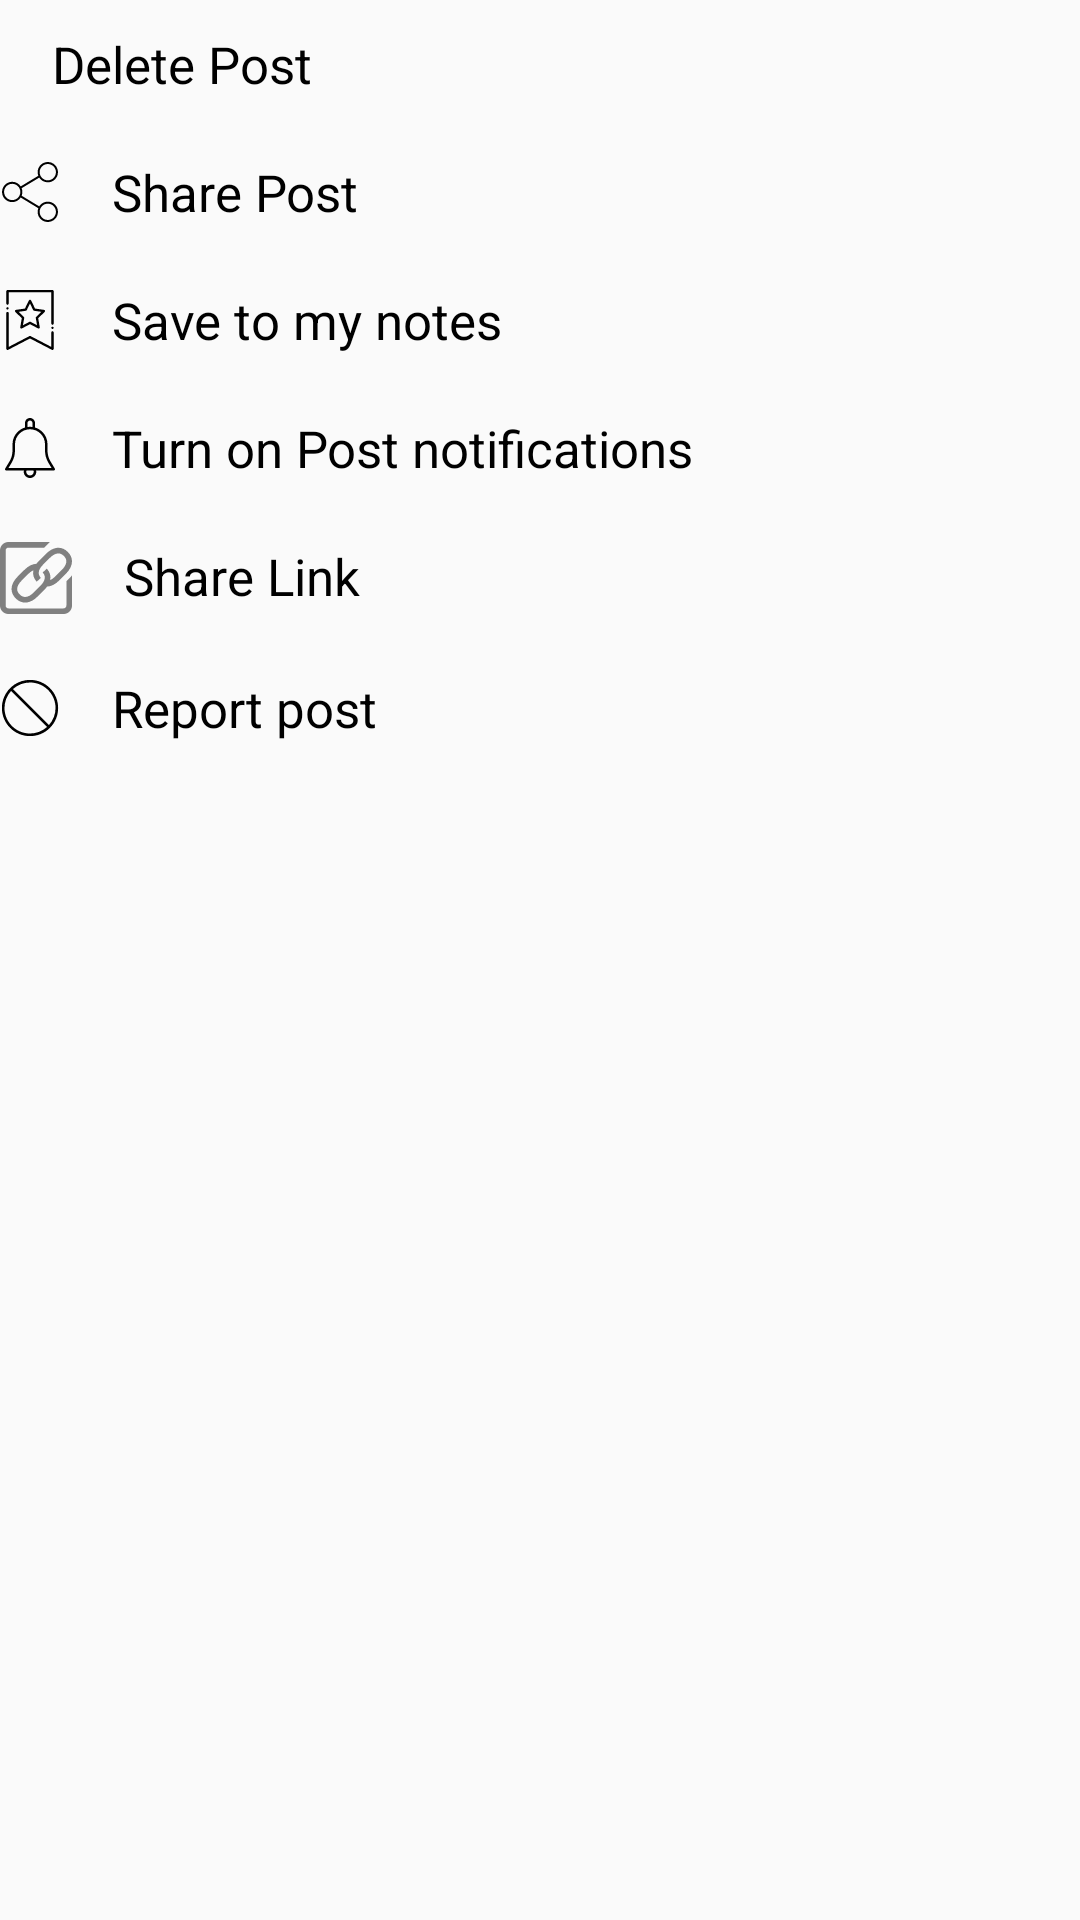

Produce the Android XML layout that renders to this screen, including the resource entries it uses.
<!-- AndroidManifest.xml: application theme AppTheme -->
<!-- res/layout/custom_dialog_menu_posts_home.xml -->
<?xml version="1.0" encoding="utf-8"?>
<RelativeLayout xmlns:android="http://schemas.android.com/apk/res/android"
    android:layout_width="400dp"
    android:layout_height="wrap_content"
    android:orientation="vertical"
    android:layout_margin="20dp">

    <TextView
        android:id="@+id/tv_delete_post"
        android:layout_width="match_parent"
        android:layout_height="wrap_content"
        android:text="    Delete Post"
        android:paddingTop="10dp"
        android:paddingBottom="10dp"
        android:textSize="17sp"
        android:background="?attr/selectableItemBackground"
        android:drawableLeft="@drawable/ic_002_delete"
        android:textColor="@android:color/black"
        />

    <TextView
        android:id="@+id/tv_share_post"
        android:layout_width="match_parent"
        android:layout_height="wrap_content"
        android:paddingTop="10dp"
        android:paddingBottom="10dp"
        android:drawableLeft="@drawable/ic_001_share"
        android:text="    Share Post"
        android:background="?attr/selectableItemBackground"
        android:layout_below="@+id/tv_delete_post"
        android:textSize="17sp"
        android:textColor="@android:color/black"/>
    <TextView
        android:id="@+id/save_to_notes"
        android:layout_width="match_parent"
        android:layout_height="wrap_content"
        android:paddingTop="10dp"
        android:paddingBottom="10dp"
        android:background="?attr/selectableItemBackground"
        android:text="    Save to my notes"
        android:drawableLeft="@drawable/ic_003_save_button"
        android:layout_below="@+id/tv_share_post"
        android:textSize="17sp"
        android:textColor="@android:color/black"/>
    <TextView
        android:id="@+id/tv_turn_on_post_notif"
        android:layout_width="match_parent"
        android:layout_height="wrap_content"
        android:paddingTop="10dp"
        android:paddingBottom="10dp"
        android:background="?attr/selectableItemBackground"
        android:text="    Turn on Post notifications"
        android:drawableLeft="@drawable/ic_004_notification"
        android:layout_below="@+id/save_to_notes"
        android:textSize="17sp"
        android:textColor="@android:color/black"/>
    <TextView
        android:id="@+id/tv_share_link"
        android:layout_width="match_parent"
        android:layout_height="wrap_content"
        android:paddingTop="10dp"
        android:paddingBottom="10dp"
        android:background="?attr/selectableItemBackground"
        android:text="    Share Link"
        android:drawableLeft="@drawable/ic_share_link"
        android:layout_below="@+id/tv_turn_on_post_notif"
        android:textSize="17sp"
        android:textColor="@android:color/black"/>
    <TextView
        android:id="@+id/tv_report_post"
        android:layout_width="match_parent"
        android:layout_height="wrap_content"
        android:text="    Report post"
        android:paddingTop="10dp"
        android:paddingBottom="10dp"
        android:background="?attr/selectableItemBackground"
        android:drawableLeft="@drawable/ic_005_ban"
        android:layout_below="@+id/tv_share_link"
        android:textSize="17sp"
        android:textColor="@android:color/black"/>

</RelativeLayout>
<!-- resources referenced by this layout -->
<resources>
  <!-- drawable ic_001_share (drawable) -->
  <vector android:height="20dp" android:viewportHeight="58.995"
      android:viewportWidth="58.995" android:width="20dp" xmlns:android="http://schemas.android.com/apk/res/android">
      <path android:fillColor="#FF000000" android:pathData="M39.927,41.929c-0.524,0.524 -0.975,1.1 -1.365,1.709l-17.28,-10.489c0.457,-1.144 0.716,-2.388 0.716,-3.693c0,-1.305 -0.259,-2.549 -0.715,-3.693l17.284,-10.409C40.342,18.142 43.454,20 46.998,20c5.514,0 10,-4.486 10,-10s-4.486,-10 -10,-10s-10,4.486 -10,10c0,1.256 0.243,2.454 0.667,3.562L20.358,23.985c-1.788,-2.724 -4.866,-4.529 -8.361,-4.529c-5.514,0 -10,4.486 -10,10s4.486,10 10,10c3.495,0 6.572,-1.805 8.36,-4.529L37.661,45.43c-0.43,1.126 -0.664,2.329 -0.664,3.57c0,2.671 1.04,5.183 2.929,7.071c1.949,1.949 4.51,2.924 7.071,2.924s5.122,-0.975 7.071,-2.924c1.889,-1.889 2.929,-4.4 2.929,-7.071s-1.04,-5.183 -2.929,-7.071C50.169,38.029 43.826,38.029 39.927,41.929zM46.998,2c4.411,0 8,3.589 8,8s-3.589,8 -8,8s-8,-3.589 -8,-8S42.586,2 46.998,2zM11.998,37.456c-4.411,0 -8,-3.589 -8,-8s3.589,-8 8,-8s8,3.589 8,8S16.409,37.456 11.998,37.456zM52.654,54.657c-3.119,3.119 -8.194,3.119 -11.313,0c-1.511,-1.511 -2.343,-3.521 -2.343,-5.657s0.832,-4.146 2.343,-5.657c1.56,-1.56 3.608,-2.339 5.657,-2.339s4.097,0.779 5.657,2.339c1.511,1.511 2.343,3.521 2.343,5.657S54.166,53.146 52.654,54.657z"/>
  </vector>
  <!-- drawable ic_005_ban (drawable) -->
  <vector android:height="20dp" android:viewportHeight="572"
      android:viewportWidth="572.00903" android:width="20dp" xmlns:android="http://schemas.android.com/apk/res/android">
      <path android:fillColor="#FF000000" android:pathData="m286.156,17.926c-108.457,-0.02 -206.242,65.309 -247.746,165.512 -41.496,100.207 -18.543,215.543 58.172,292.211 104.703,104.703 274.453,104.703 379.152,0 104.699,-104.695 104.699,-274.445 0,-379.148 -50.168,-50.453 -118.43,-78.746 -189.578,-78.574zM114.168,458.066c-91.523,-91.551 -95.301,-238.746 -8.605,-334.875l343.48,343.48c-95.289,86.055 -242.957,83.188 -334.875,-8.605zM466.754,448.961 L123.273,105.477c96.191,-86.527 243.25,-82.746 334.875,8.609 91.52,91.547 95.305,238.742 8.605,334.875zM466.754,448.961"/>
  </vector>
  <style name="AppTheme" parent="Theme.AppCompat.Light.NoActionBar">
          
          <item name="colorPrimary">@color/colorPrimary</item>
          <item name="colorPrimaryDark">@color/colorPrimaryDark</item>
          <item name="colorAccent">@color/colorAccent</item>
          <item name="android:windowTranslucentStatus">true</item>
          <item name="android:windowTranslucentNavigation">true</item>
      </style>
  <color name="darkgrey">#808080</color>
  <color name="colorPrimary">#00acee</color>
  <color name="colorPrimaryDark">#d1cfcf</color>
  <color name="colorAccent">#D81B60</color>
</resources>
